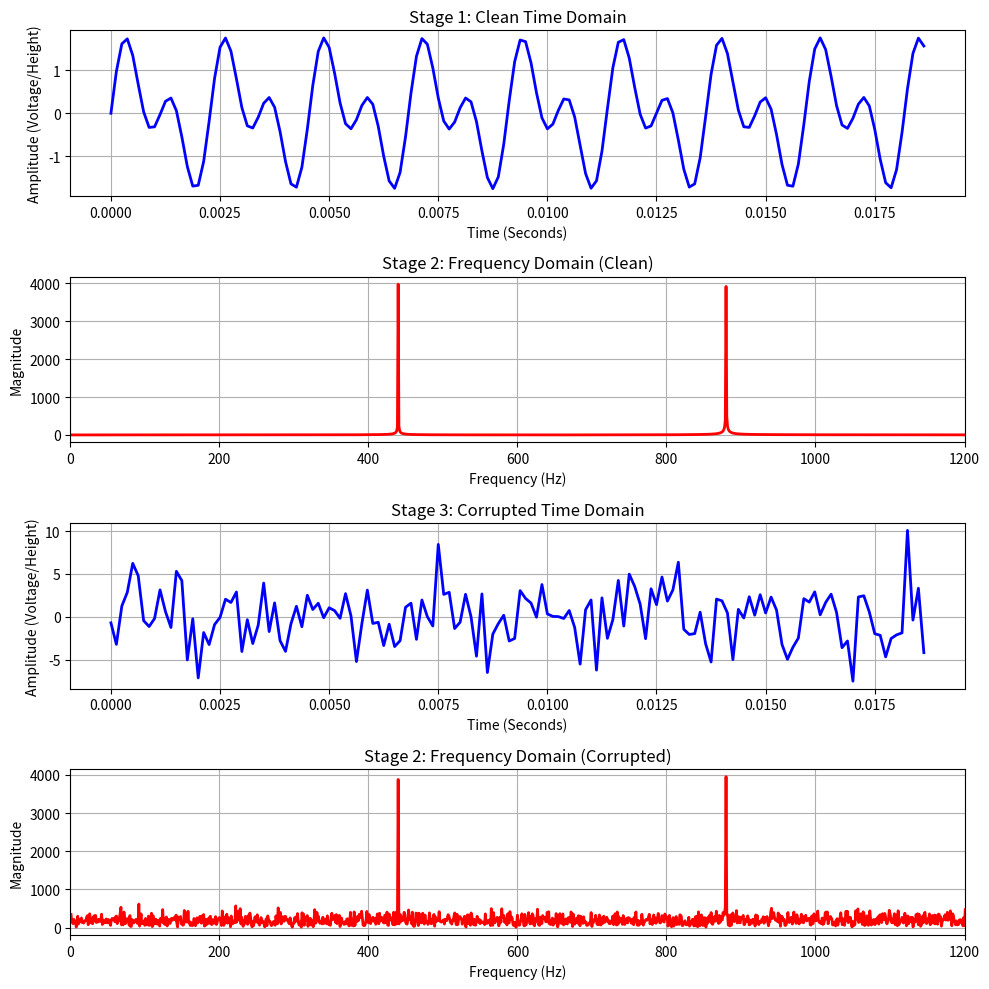

Python code for this plot:
import numpy as np
import matplotlib.pyplot as plt

# Set up the time domain system params

sample_rate = 8000
duration = 1.0
t = np.linspace(0, duration, int(sample_rate * duration))

# Construct the composite signal (mixing frequencies)
# Standard A note (440Hz) mixed with its octave (880Hz)

clean_signal = np.sin(2 * np.pi * 440 * t) + np.sin(2 * np.pi * 880 * t)

noise = np.random.normal(0, 2.5, len(clean_signal))

corrupted_signal = clean_signal + noise

# Compute the systems Fast Fourier Transform (Move from time to frequency domain)

fft_output_clean = np.fft.fft(clean_signal)
freq_clean = np.fft.fftfreq(len(clean_signal), 1/sample_rate)

# Filter for positive frequencies

positive_mask_clean = freq_clean > 0

fft_output_corrupt = np.fft.fft(corrupted_signal)
freq_corrupt = np.fft.fftfreq(len(corrupted_signal), 1/sample_rate)

positive_mask_corrupt = freq_corrupt > 0

# Plot the information

plt.figure(figsize=(10, 10))

plt.subplot(4, 1, 1)
plt.plot(t[:150], clean_signal[:150], color = 'blue', linewidth = 2)
plt.title('Stage 1: Clean Time Domain')
plt.xlabel('Time (Seconds)')
plt.ylabel('Amplitude (Voltage/Height)')
plt.grid(True)

plt.subplot(4, 1, 2)

plt.plot(freq_clean[positive_mask_clean], np.abs(fft_output_clean[positive_mask_clean]), color = 'red', linewidth = 2)
plt.xlim(0, 1200)
plt.title("Stage 2: Frequency Domain (Clean)")
plt.xlabel('Frequency (Hz)')
plt.ylabel('Magnitude')
plt.grid(True)

plt.subplot(4, 1, 3)
plt.plot(t[:150], corrupted_signal[:150], color = 'blue', linewidth = 2)
plt.title('Stage 3: Corrupted Time Domain')
plt.xlabel('Time (Seconds)')
plt.ylabel('Amplitude (Voltage/Height)')
plt.grid(True)

plt.subplot(4, 1, 4)

plt.plot(freq_corrupt[positive_mask_corrupt], np.abs(fft_output_corrupt[positive_mask_corrupt]), color = 'red', linewidth = 2)
plt.xlim(0, 1200)
plt.title("Stage 2: Frequency Domain (Corrupted)")
plt.xlabel('Frequency (Hz)')
plt.ylabel('Magnitude')
plt.grid(True)

plt.tight_layout()
plt.show()
